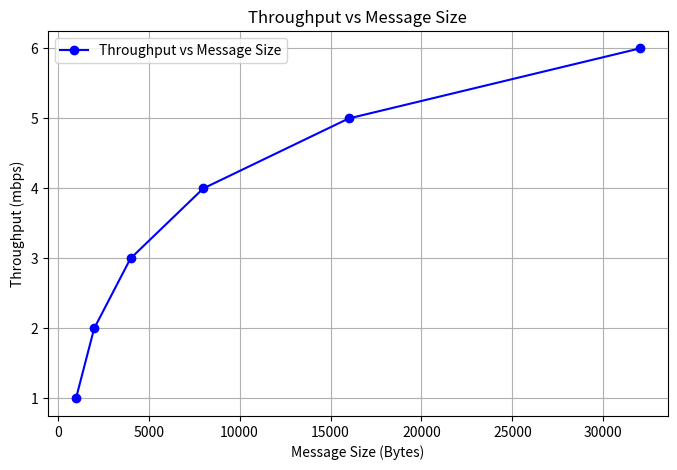

Generate this figure with matplotlib:
import matplotlib.pyplot as plt

# values found earlier
throughput = [1, 2, 3, 4, 5, 6]  
# throughput = [1, 2, 3, 4, 5, 6]  
# throughput = [1, 2, 3, 4, 5, 6]  
# throughput = [1, 2, 3, 4, 5, 6]  

sizes = [1000, 2000, 4000, 8000, 16000, 32000] 

# plot creation
plt.figure(figsize=(8, 5))
plt.plot(sizes, throughput, marker='o', linestyle='-', color='b', label="Throughput vs Message Size")
# label="Throughput vs Message Size"
# label="Throughput vs Message Size (Server delay=0.5s)"
# label="Throughput vs Message Size (Server delay=1s)"

# labels
plt.xlabel("Message Size (Bytes)")
plt.ylabel("Throughput (mbps)")
plt.title("Throughput vs Message Size")
plt.legend()
plt.grid(True)

# show
plt.show()